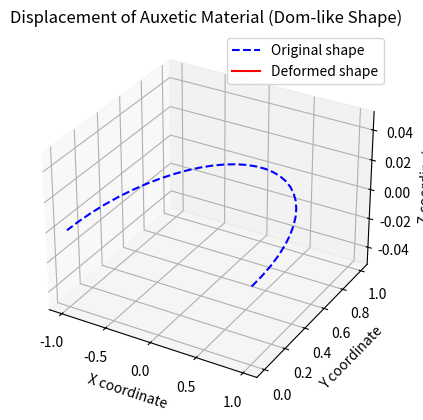

Source code (Python):
import numpy as np
import matplotlib.pyplot as plt
from mpl_toolkits.mplot3d import Axes3D
from scipy.sparse import lil_matrix
from scipy.sparse.linalg import spsolve

# Parameters for auxetic material properties
young_modulus = 1e5  # Young's modulus
poisson_ratio = 0.3  # Negative Poisson's ratio for auxetic material

# Create a mesh for a dom-like shape (semi-sphere in 2D)
radius = 1.0
num_elements = 32

# Generate mesh points (semi-circle)
angles = np.linspace(0, np.pi, num_elements)
points = np.array([[radius * np.cos(angle), radius * np.sin(angle)] for angle in angles])
elements = [(i, i + 1) for i in range(len(points) - 1)]

# Define boundary conditions (fixed at the bottom)
bottom_nodes = [i for i, p in enumerate(points) if np.isclose(p[1], 0)]

# Assemble stiffness matrix and force vector
num_dofs = len(points) * 3  # 3 DOFs per node (x, y, z)
K = lil_matrix((num_dofs, num_dofs))
F = np.zeros(num_dofs)

# Material matrix for plane stress
E = young_modulus
nu = poisson_ratio
D = (E / (1 - nu**2)) * np.array([
    [1, nu, 0],
    [nu, 1, 0],
    [0, 0, (1 - nu) / 2]
])

# Loop over elements to assemble K and F
for el in elements:
    i, j = el
    xi, yi = points[i]
    xj, yj = points[j]
    length = np.sqrt((xj - xi)**2 + (yj - yi)**2)
    
    # Local stiffness matrix for a 2D truss element considering Poisson's ratio
    c = (xj - xi) / length
    s = (yj - yi) / length
    k_local = (E / (1 - nu**2) / length) * np.array([
        [c*c, c*s, 0, -c*c, -c*s, 0],
        [c*s, s*s, 0, -c*s, -s*s, 0],
        [0, 0, 0, 0, 0, 0],
        [-c*c, -c*s, 0, c*c, c*s, 0],
        [-c*s, -s*s, 0, c*s, s*s, 0],
        [0, 0, 0, 0, 0, 0]
    ])
    
    # Assembly into global stiffness matrix
    dof_map = [3*i, 3*i+1, 3*i+2, 3*j, 3*j+1, 3*j+2]
    for a in range(6):
        for b in range(6):
            K[dof_map[a], dof_map[b]] += k_local[a, b]

# Apply boundary conditions
for node in bottom_nodes:
    dof_x = 3 * node
    dof_y = 3 * node + 1
    dof_z = 3 * node + 2
    K[dof_x, :] = 0
    K[dof_y, :] = 0
    K[dof_z, :] = 0
    K[dof_x, dof_x] = 1
    K[dof_y, dof_y] = 1
    K[dof_z, dof_z] = 1
    F[dof_x] = 0
    F[dof_y] = 0
    F[dof_z] = 0

# Apply external force (gravity-like)
for i, p in enumerate(points):
    F[3*i + 1] -= 10  # Apply force in the negative y-direction

# Solve system of equations
U = spsolve(K.tocsc(), F)

# Extract displacements
displacements = U.reshape(-1, 3)

# Plot deformed shape in 3D
scale = 10  # Scaling factor for visualization
fig = plt.figure()
ax = fig.add_subplot(111, projection='3d')
ax.plot(points[:, 0], points[:, 1], np.zeros(len(points)), 'b--', label='Original shape')
ax.plot(points[:, 0] + scale * displacements[:, 0],
        points[:, 1] + scale * displacements[:, 1],
        scale * displacements[:, 2], 'r-', label='Deformed shape')
ax.set_xlabel('X coordinate')
ax.set_ylabel('Y coordinate')
ax.set_zlabel('Z coordinate')
ax.set_title("Displacement of Auxetic Material (Dom-like Shape)")
plt.legend()
plt.show()

